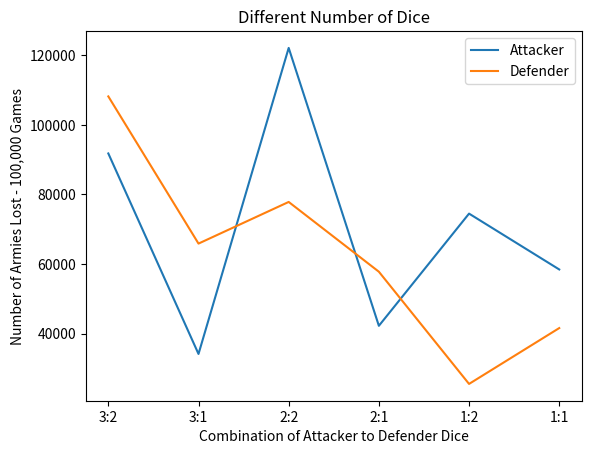
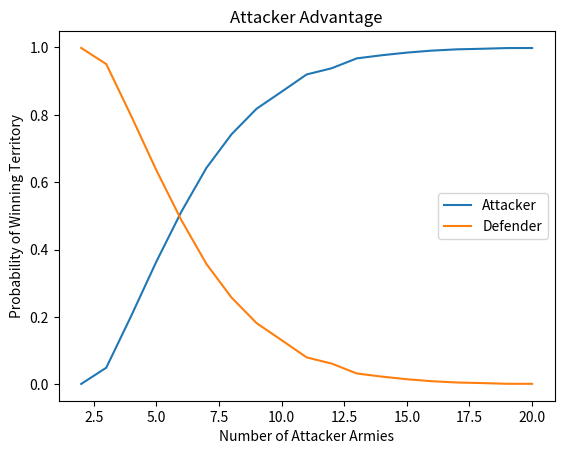
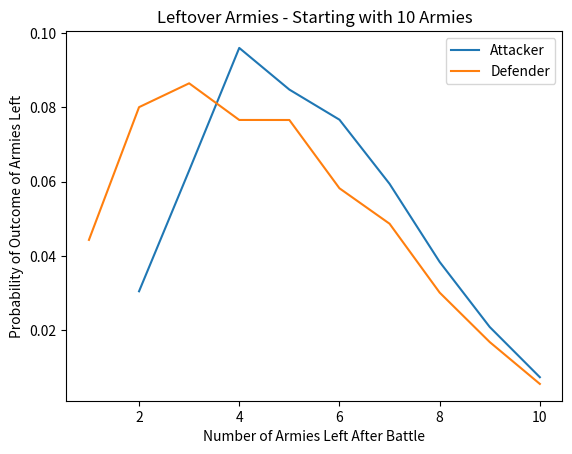

Generate these figures, in order, with matplotlib:
import random
import matplotlib.pyplot as plt


def main1(games):
    dice = [1, 2, 3, 4, 5, 6]
    attacker_dice_choices = [3, 3, 2, 2, 1, 1]
    defender_dice_choices = [2, 1, 2, 1, 2, 1]
    game_stats = []

    for i in range(6):
        attacker_army_losses = 0
        defender_army_losses = 0

        for j in range(games):
            attacker = random.choices(dice, k=attacker_dice_choices[i])
            defender = random.choices(dice, k=defender_dice_choices[i])
            attacker.sort(reverse=True)
            defender.sort(reverse=True)

            if attacker[0] > defender[0]:
                defender_army_losses += 1
            else:
                attacker_army_losses += 1

            if attacker_dice_choices[i] > 1 and defender_dice_choices[i] > 1:
                if attacker[1] > defender[1]:
                    defender_army_losses += 1
                else:
                    attacker_army_losses += 1

        results = [attacker_dice_choices[i], defender_dice_choices[i], attacker_army_losses, defender_army_losses]
        game_stats.append(results)

    return game_stats


def main2(games):
    dice = [1, 2, 3, 4, 5, 6]
    game_stats = []

    for i in range(2, 21):
        attacker_win_count = 0
        defender_win_count = 0

        for j in range(games):
            attacker_armies = i
            defender_armies = 5

            while attacker_armies > 1 and defender_armies > 0:
                attacker_dice = 3
                defender_dice = 2
                if attacker_armies == 3:
                    attacker_dice = 2
                elif attacker_armies == 2:
                    attacker_dice = 1

                if defender_armies == 1:
                    defender_dice = 1

                attacker = random.choices(dice, k=attacker_dice)
                defender = random.choices(dice, k=defender_dice)
                attacker.sort(reverse=True)
                defender.sort(reverse=True)

                if attacker[0] > defender[0]:
                    defender_armies -= 1
                else:
                    attacker_armies -= 1

                if attacker_dice > 1 and defender_dice > 1:
                    if attacker[1] > defender[1]:
                        defender_armies -= 1
                    else:
                        attacker_armies -= 1

            if attacker_armies > 1:
                attacker_win_count += 1
            else:
                defender_win_count += 1

        attacker_win_count = attacker_win_count / games
        defender_win_count = defender_win_count / games
        results = [i, attacker_win_count, defender_win_count]
        game_stats.append(results)

    return game_stats


def main3(games):
    dice = [1, 2, 3, 4, 5, 6]
    attacker_armies_left = {}
    defender_armies_left = {}
    for i in range(2, 11):
        attacker_armies_left[i] = 0
    for i in range(1, 11):
        defender_armies_left[i] = 0

    for i in range(games):
        attacker_armies = 10
        defender_armies = 10

        while attacker_armies > 1 and defender_armies > 0:
            attacker_dice = 3
            defender_dice = 2
            if attacker_armies == 3:
                attacker_dice = 2
            elif attacker_armies == 2:
                attacker_dice = 1

            if defender_armies == 1:
                defender_dice = 1

            attacker = random.choices(dice, k=attacker_dice)
            defender = random.choices(dice, k=defender_dice)
            attacker.sort(reverse=True)
            defender.sort(reverse=True)

            if attacker[0] > defender[0]:
                defender_armies -= 1
            else:
                attacker_armies -= 1

            if attacker_dice > 1 and defender_dice > 1:
                if attacker[1] > defender[1]:
                    defender_armies -= 1
                else:
                    attacker_armies -= 1

        if attacker_armies > 1:
            attacker_armies_left[attacker_armies] += 1
        else:
            defender_armies_left[defender_armies] += 1

    for i in range(2, 11):
        attacker_armies_left[i] = attacker_armies_left[i] / games
    for i in range(1, 11):
        defender_armies_left[i] = defender_armies_left[i] / games

    return attacker_armies_left, defender_armies_left


if __name__ == "__main__":
    outcome1 = main1(100000)
    print(outcome1)

    outcome2 = main2(10000)
    print(outcome2)

    attackerOutcome, defenderOutcome = main3(100000)
    print(attackerOutcome, defenderOutcome)

    plt.figure(1)
    plt.plot(["3:2", "3:1", "2:2", "2:1", "1:2", "1:1"], [outcome1[i][2] for i in range(6)], label="Attacker")
    plt.plot(["3:2", "3:1", "2:2", "2:1", "1:2", "1:1"], [outcome1[i][3] for i in range(6)], label="Defender")
    plt.xlabel("Combination of Attacker to Defender Dice")
    plt.ylabel("Number of Armies Lost - 100,000 Games")
    plt.title("Different Number of Dice")
    plt.legend()
    plt.show()

    plt.figure(2)
    plt.plot([outcome2[i][0] for i in range(19)], [outcome2[i][1] for i in range(19)], label="Attacker")
    plt.plot([outcome2[i][0] for i in range(19)], [outcome2[i][2] for i in range(19)], label="Defender")
    plt.xlabel("Number of Attacker Armies")
    plt.ylabel("Probability of Winning Territory")
    plt.title("Attacker Advantage")
    plt.legend()
    plt.show()

    plt.figure(3)
    plt.plot([i for i in range(2, 11)], [attackerOutcome[i] for i in range(2, 11)], label="Attacker")
    plt.plot([i for i in range(1, 11)], [defenderOutcome[i] for i in range(1, 11)], label="Defender")
    plt.legend()
    plt.xlabel("Number of Armies Left After Battle")
    plt.ylabel("Probability of Outcome of Armies Left")
    plt.title("Leftover Armies - Starting with 10 Armies")
    plt.show()
